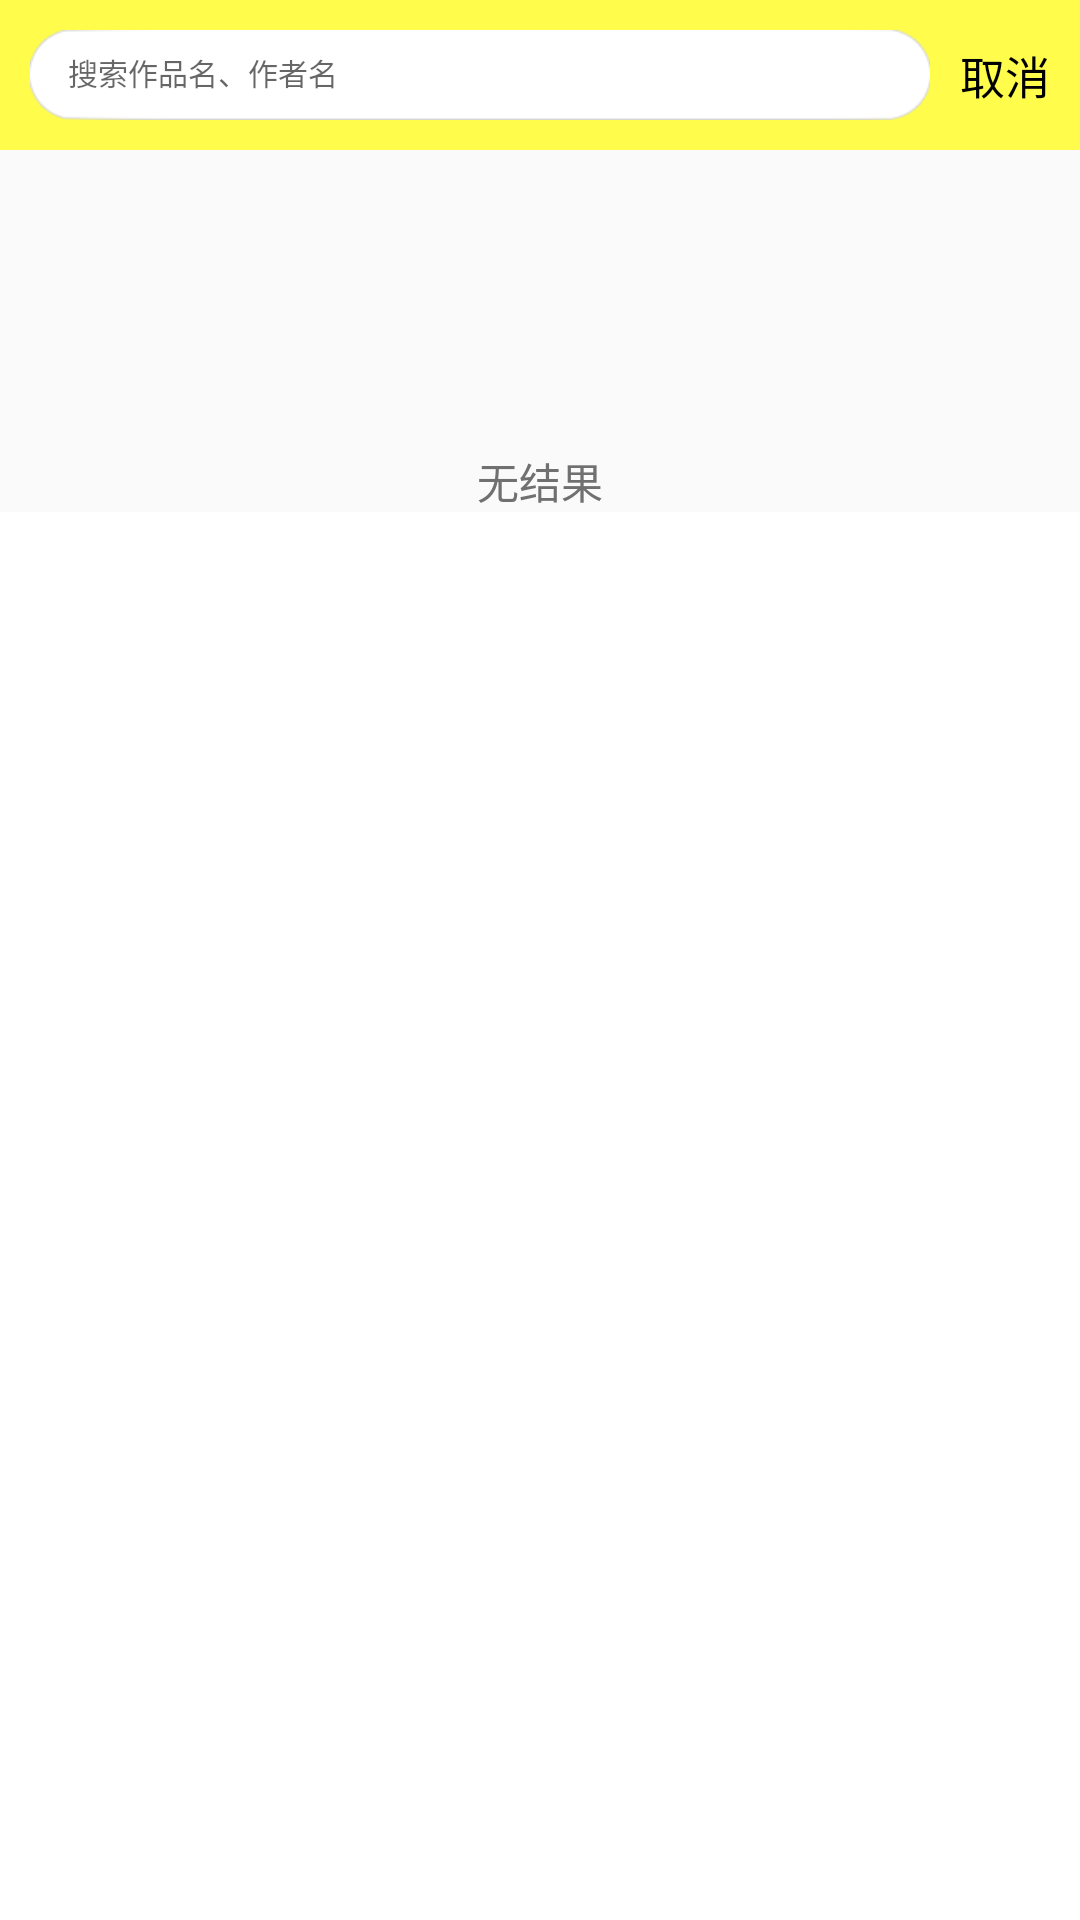

The Android layout XML behind this screen, and the referenced resources:
<!-- AndroidManifest.xml: activity theme AppTheme.NoActionBar -->
<!-- res/layout/activity_home_search.xml -->
<?xml version="1.0" encoding="utf-8"?>
<LinearLayout
    xmlns:android="http://schemas.android.com/apk/res/android"
    xmlns:tools="http://schemas.android.com/tools"
    android:layout_width="match_parent"
    android:layout_height="match_parent"
    tools:context="com.jiang.kuaikan.activitys.HomeSearchActivity"
    android:orientation="vertical">

    <RelativeLayout
        android:paddingTop="10dp"
        android:paddingBottom="10dp"
        android:layout_width="match_parent"
        android:layout_height="50dp"
        android:background="@color/colorPrimary">

        <TextView
            android:id="@+id/textview"
            android:layout_width="wrap_content"
            android:layout_height="wrap_content"
            android:layout_alignParentRight="true"
            android:text="取消"
            android:textSize="15dp"
            android:textColor="@color/colorBlack"
            android:layout_marginRight="10dp"
            android:layout_centerVertical="true"/>

        <EditText
            android:id="@+id/edit_query"
            android:layout_width="match_parent"
            android:layout_height="wrap_content"
            android:layout_toLeftOf="@id/textview"
            android:layout_marginLeft="10dp"
            android:layout_marginRight="10dp"
            android:drawableLeft="@drawable/abc_ic_search_api_mtrl_alpha"
            android:textSize="10dp"
            android:textColor="@color/colorXian"
            android:hint="搜索作品名、作者名"
            android:background="@drawable/bg_comic_detail_comment_single"
            android:layout_centerVertical="true"
            android:imeOptions="actionSearch"
            android:singleLine="true"
            android:inputType="text"  />

    </RelativeLayout>

    <ImageView
        android:id="@+id/image"
        android:layout_marginTop="20dp"
        android:layout_width="100dp"
        android:layout_height="60dp"
        android:src="@drawable/ic_content_empty"
        android:layout_gravity="center"/>
    <TextView
        android:id="@+id/txtwujieguo"
        android:layout_marginTop="20dp"
        android:layout_width="wrap_content"
        android:layout_height="wrap_content"
        android:layout_gravity="center"
        android:textColor="@color/colorXian"
        android:text="无结果"/>

    <ListView
        android:id="@+id/listview"
        android:background="@color/colorWhite"
        android:layout_width="match_parent"
        android:layout_height="match_parent">

    </ListView>

</LinearLayout>
<!-- resources referenced by this layout -->
<resources>
  <color name="colorBlack">#000000</color>
  <color name="colorPrimary">#fffc4c</color>
  <color name="colorWhite">#ffffff</color>
  <color name="colorXian">#707070</color>
  <style name="AppTheme.NoActionBar">
          <item name="windowActionBar">false</item>
          <item name="windowNoTitle">true</item>
          <item name="android:textColorPrimary">@color/colorWhite</item>
      </style>
</resources>
